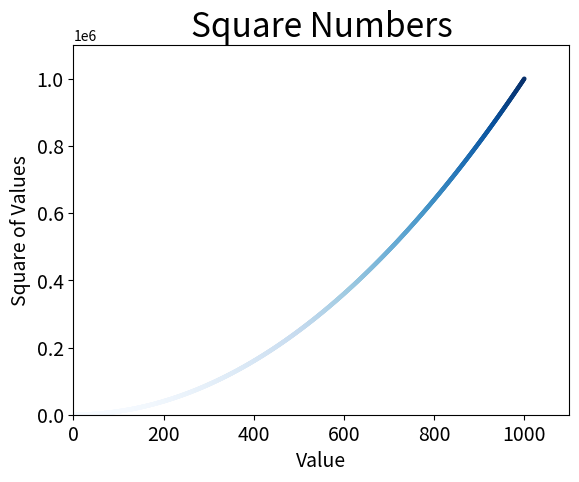

The script that saved this image:
import matplotlib.pyplot as plt

# # matplotlib测试


# 设置坐标点
x = list(range(1, 1001))
y = [i ** 2 for i in x]
plt.scatter(x, y, c=y, cmap=plt.cm.Blues, edgecolors="none", s=10)
# 设置线段宽度
# plt.plot(input_value, squares, linewidth=0.5)
# # 设置标题 标签
plt.title("Square Numbers", fontsize=24)
plt.xlabel("Value", fontsize=14)
plt.ylabel("Square of Values", fontsize=14)
# # 设置刻度属性
# plt.tick_params(axis="both", labelsize=14)
# x,y坐标轴取值范围
plt.axis([0, 1100, 0, 1100000])
plt.tick_params(axis="both", which="major", labelsize=14)

plt.show()
